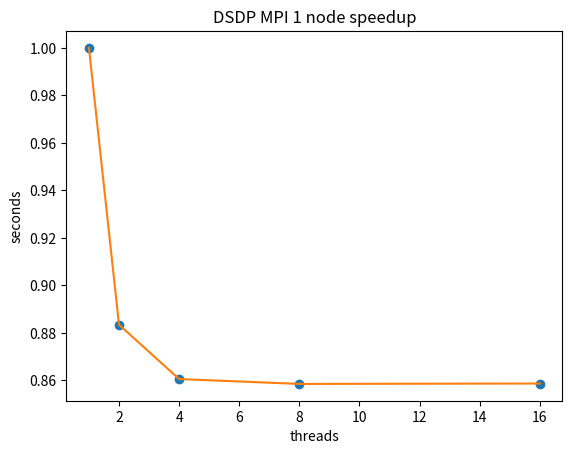

Write the Python code that produced this figure.
# -*- coding: utf-8 -*-
from matplotlib import pyplot as plt
import numpy as np

seconds = np.array([
    80.025443,
    70.699182,
    68.866720,
    68.702679,
    68.716554
    ])
threads = np.array([
    1,
    2,
    4,
    8,
    16
    ])
seconds = seconds / seconds[0]
print(seconds)
plt.plot(threads, seconds, 'o')
plt.plot(threads, seconds)
plt.title('DSDP MPI 1 node speedup')
plt.xlabel('threads')
plt.ylabel('seconds')
plt.show()

plt.savefig('DSDP_MPI_speedup.png')
